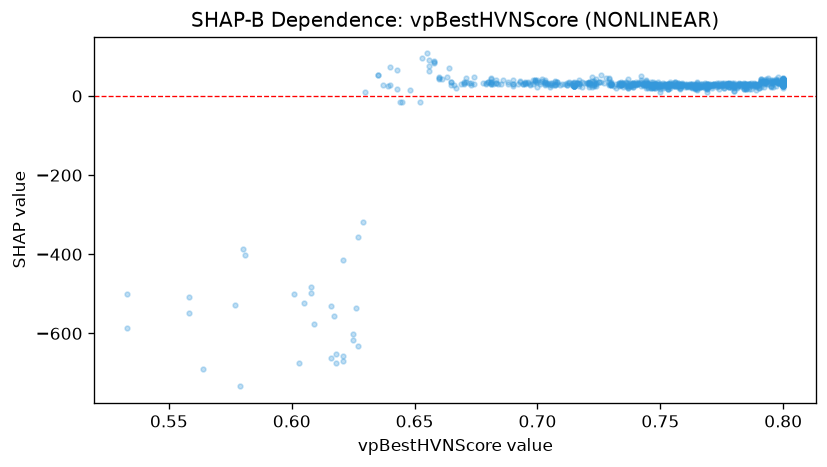

The table this chart was drawn from, first rows:
feature_value, shap_value
0.704, 31.76
0.795, 34.33
0.735, 30.99
0.759, 31.88
0.791, 41.76
0.785, 30.65
0.621, -668.9
0.779, 27.6
0.773, 31.15
0.671, 36.21
0.8, 41.52
0.783, 24.23
0.766, 22.14
0.791, 39.08
0.8, 39.21
0.79, 30.76
0.747, 25.71
0.737, 25.72
0.748, 27.03
0.8, 41.06
0.8, 29.45
0.8, 36.28
0.8, 35.57
0.745, 29.42
0.8, 39.18
0.778, 32.85
0.8, 38.4
0.787, 33.19
0.757, 28.45
0.747, 34.99
0.674, 30.91
0.772, 27.47
0.767, 29.66
0.779, 28.75
0.778, 30.07
0.759, 28.75
0.799, 36.26
0.707, 36.27
0.8, 41.77
0.748, 32.89
0.721, 35.55
0.777, 33.25
0.739, 26.96
0.78, 21.38
0.8, 39.27
0.783, 29.79
0.775, 26.53
0.789, 23.17
0.791, 38.18
0.769, 27.15
0.738, 25.14
0.738, 30.69
0.8, 34.56
0.8, 36.47
0.745, 28.43
0.708, 31.23
0.753, 21.98
0.74, 30.04
0.8, 37.86
0.776, 27.21
... 786 more rows
